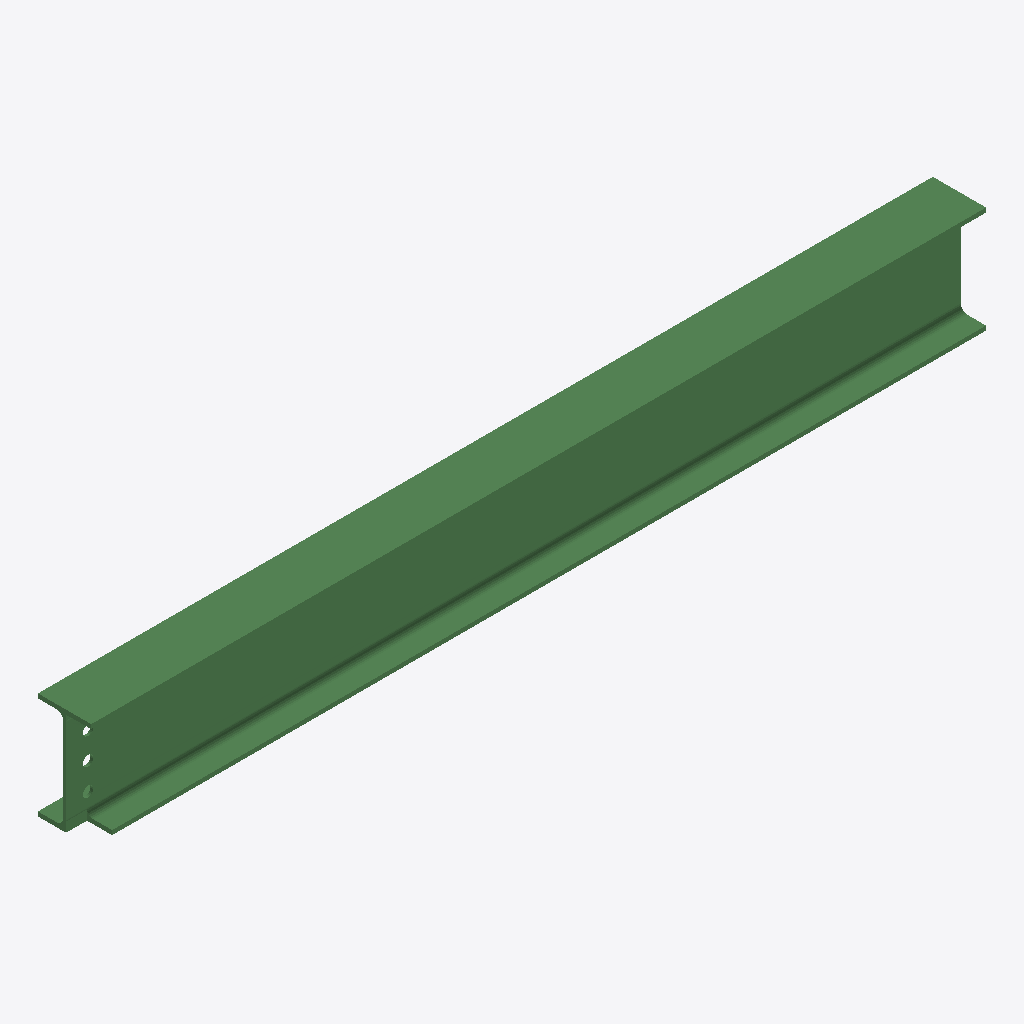
Isometric view of an IFC building model (IFC-SPF (STEP), schema IFC2X3, length unit millimetre), seen from the south-west, elements coloured by IFC class: 1 beam (green).
Extent 2.0 m × 0.1 m × 0.2 m (x, y, z). Storeys (1): Undefined at 0.00 m. Elements (1): 1 IfcBeam.

HEADER;
FILE_DESCRIPTION(('ViewDefinition[AISC_Steel_Detailing]','Option [BaseQuantities:Off]','Option [GridExport:On]','Option [Assemblies:Off]','Option [Bolts:On]','Option [Rebars:On]','Option [PourObjects:Off]','Option [Welds:On]','Option [SurfaceTreatments:On]','Option [LocationBy:0]','Option [ViewColors:Off]','Option [SectionedSpine:Off]','[2 more]'),'2;1');
FILE_NAME('b_1239_Qty_1.ifc','2026-05-16T11:53:16',('GIOVANNIPC\\gcorrea'),('Structural Designer'),'IFC Database version: Work','Tekla Structures 2020 Service Pack 5, IFC Export','');
FILE_SCHEMA(('IFC2X3'));
ENDSEC;
DATA;
#37=IFCPROJECT('2G7ZFDNE16yBDU14FA92Me',#5,'Proyecto',$,$,$,$,(#11),#36);
#39=IFCSITE('2xvEzEinjBTea80yOTcujY',#5,'Obra',$,$,#38,$,$,.ELEMENT.,$,$,$,$,$);
#41=IFCBUILDING('3HdnGu3ArErRm37tVu54bO',#5,'Undefined',$,$,#40,$,$,.ELEMENT.,$,$,$);
#43=IFCBUILDINGSTOREY('29hdEUCErFze9E_VIAceOd',#5,'Undefined',$,$,#42,$,$,.ELEMENT.,0.0);
#66=IFCBEAM('3PVUyjJlbCzews4hlcLgux',#44,'BEAM','IPE240','IPE240',#47,#65,'IDd97def2d-4ef9-4cf6-8eb6-12bbe656ae3b');
ENDSEC;
